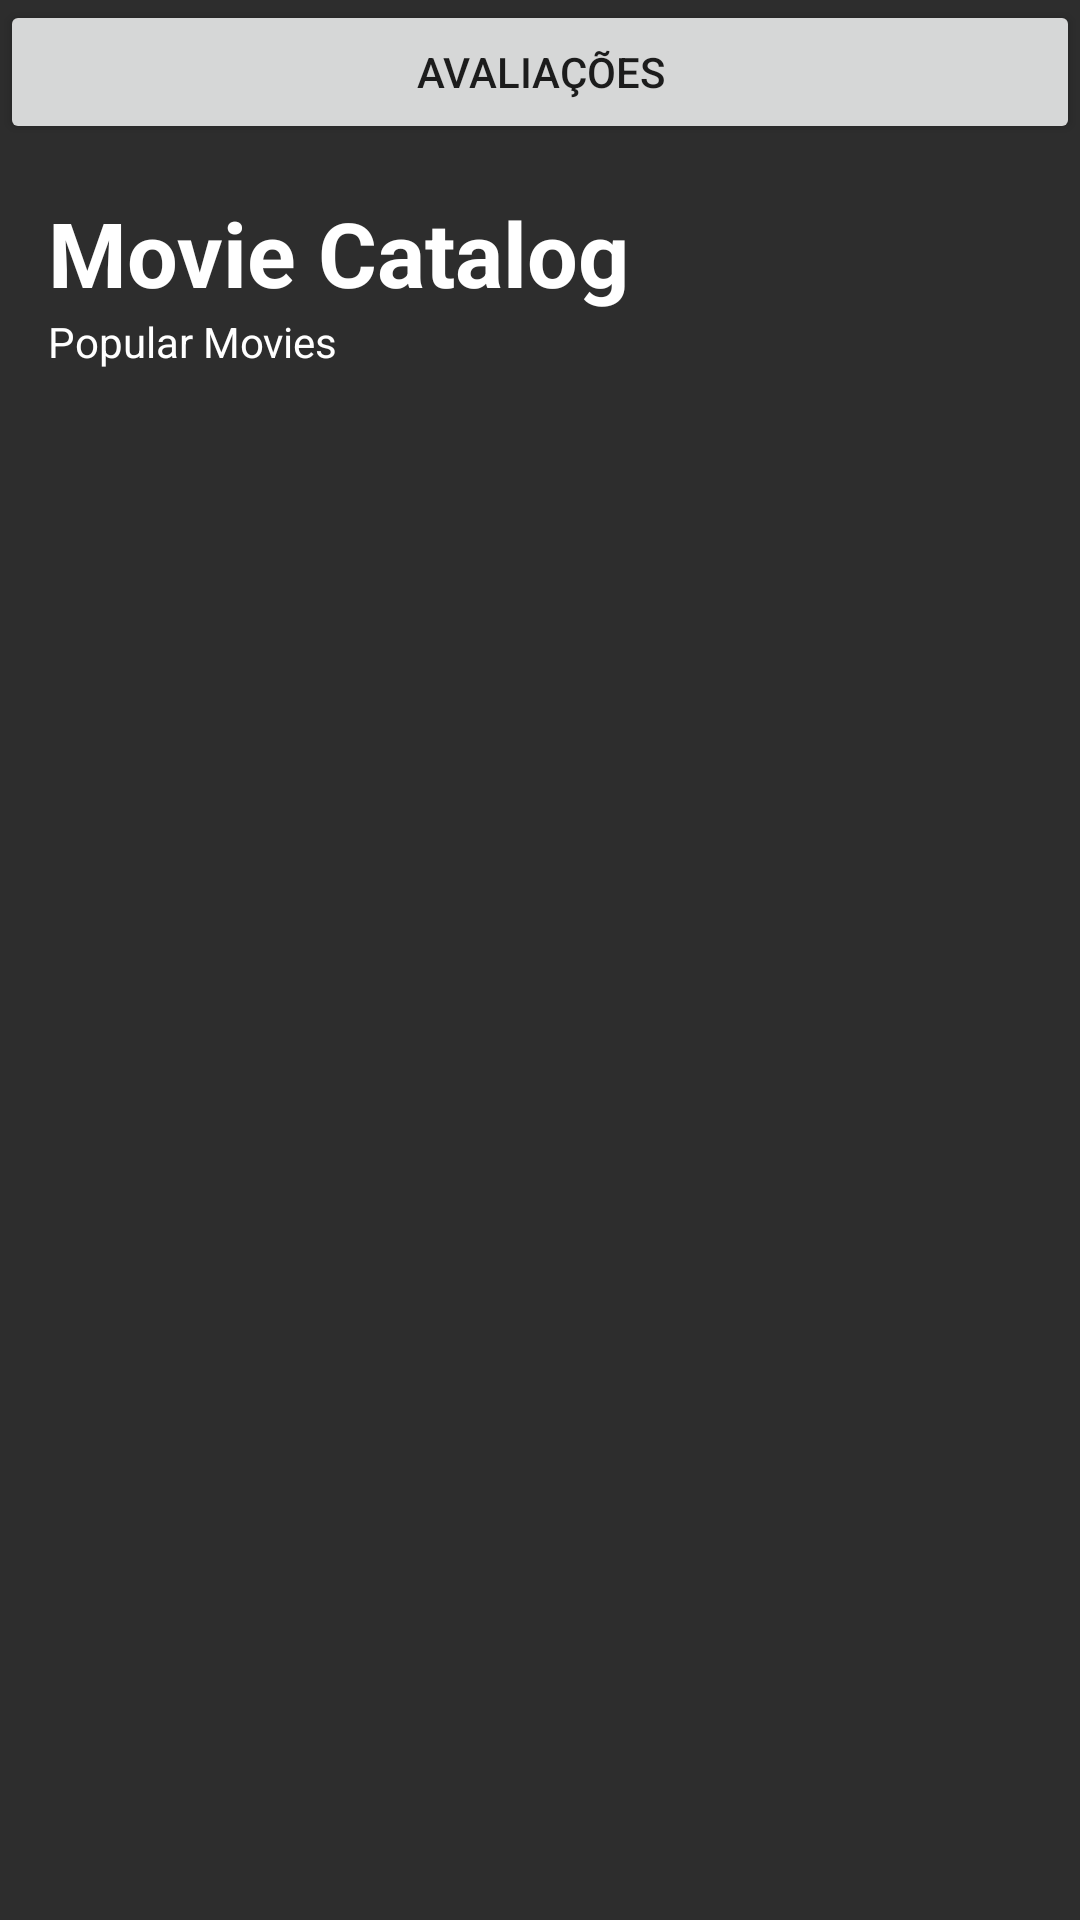

Layout XML and referenced resources for this Android screen:
<!-- AndroidManifest.xml: application theme Theme.ATMARVEL -->
<!-- res/layout/activity_main.xml -->
<?xml version="1.0" encoding="utf-8"?>
<androidx.constraintlayout.widget.ConstraintLayout xmlns:android="http://schemas.android.com/apk/res/android"
    xmlns:app="http://schemas.android.com/apk/res-auto"
    xmlns:tools="http://schemas.android.com/tools"
    android:layout_width="match_parent"
    android:layout_height="match_parent"
    android:background="@color/dark_grey"
    tools:context=".MainActivity" >

    <androidx.core.widget.NestedScrollView
        android:id="@+id/nestedScrollView"
        android:layout_width="match_parent"
        android:layout_height="match_parent"
        android:fillViewport="true"
        app:layout_constraintBottom_toBottomOf="parent"
        app:layout_constraintEnd_toEndOf="parent"
        app:layout_constraintStart_toStartOf="parent"
        app:layout_constraintTop_toTopOf="parent">

        <LinearLayout
            android:layout_width="match_parent"
            android:layout_height="wrap_content"
            android:orientation="vertical">

            <Button
                android:id="@+id/buttonOBS"
                android:layout_width="match_parent"
                android:layout_height="wrap_content"
                android:text="Avaliações" />

            <TextView
                android:id="@+id/adicionarObs"
                android:layout_width="match_parent"
                android:layout_height="wrap_content"
                android:layout_marginStart="16dp"
                android:layout_marginLeft="16dp"
                android:layout_marginTop="16dp"
                android:text="Movie Catalog"
                android:textColor="@color/white"
                android:textSize="30sp"
                android:textStyle="bold" />

            <TextView
                android:id="@+id/textView2"
                android:layout_width="match_parent"
                android:layout_height="wrap_content"
                android:layout_marginStart="16dp"
                android:layout_marginLeft="16dp"
                android:text="Popular Movies"
                android:textColor="@color/white" />

            <androidx.recyclerview.widget.RecyclerView
                android:id="@+id/rv_movies_list"
                android:layout_width="match_parent"
                android:layout_height="match_parent"
                android:layout_marginTop="16dp" />

        </LinearLayout>
    </androidx.core.widget.NestedScrollView>

</androidx.constraintlayout.widget.ConstraintLayout>
<!-- resources referenced by this layout -->
<resources>
  <color name="dark_grey">#2D2D2D</color>
  <color name="white">#FFFFFFFF</color>
  <style name="Theme.ATMARVEL" parent="Theme.MaterialComponents.DayNight.NoActionBar">
          
          <item name="colorPrimary">@color/pale_black</item>
          <item name="colorPrimaryVariant">@color/dark_grey</item>
          <item name="colorOnPrimary">@color/white</item>
          
          <item name="colorSecondary">@color/pale_black</item>
          <item name="colorSecondaryVariant">@color/dark_grey</item>
          <item name="colorOnSecondary">@color/white</item>
          
          <item name="android:statusBarColor" tools:targetApi="l">?attr/colorPrimaryVariant</item>
          
      </style>
  <color name="pale_black">#1D1D1D</color>
</resources>
